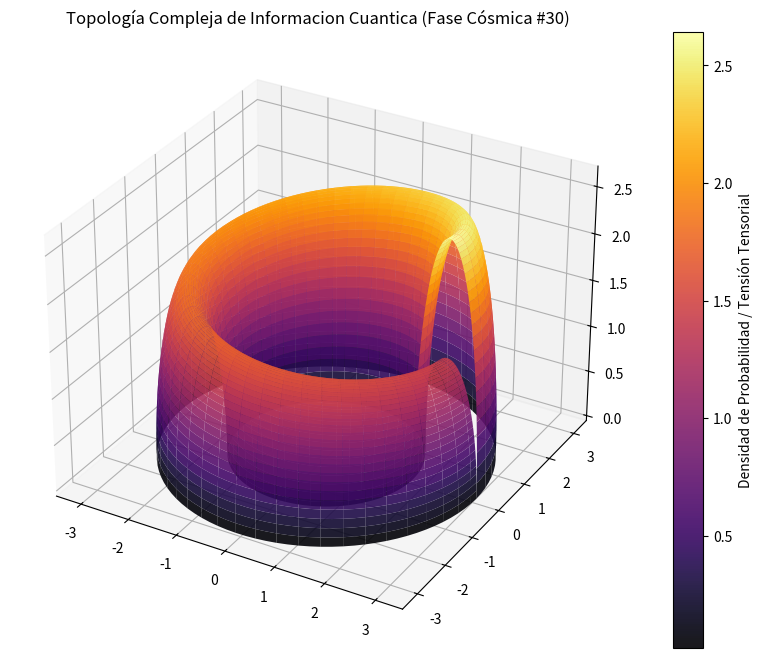

This chart was generated by the following Python code:
%matplotlib inline
# Simulación Cósmica: Informacion Cuantica - Variante 30
import numpy as np
import matplotlib.pyplot as plt
from mpl_toolkits.mplot3d import Axes3D

# Parámetros Físicos Cuánticos/Relativistas
alpha = 2.437
beta = 0.641
gamma = 2.66

u = np.linspace(0, 2 * np.pi, 100)
v = np.linspace(0, np.pi, 100)
U, V = np.meshgrid(u, v)

# Topología Espacio-Temporal Avanzada (Fase Cósmica)
X = (alpha + beta * np.cos(V)) * np.cos(U)
Y = (alpha + beta * np.cos(V)) * np.sin(U)
Z = gamma * np.sin(V) * np.exp(-U/10)

fig = plt.figure(figsize=(12, 8))
ax = fig.add_subplot(111, projection='3d')
surf = ax.plot_surface(X, Y, Z, cmap='inferno', edgecolor='none', alpha=0.9)

fig.colorbar(surf, ax=ax, label='Densidad de Probabilidad / Tensión Tensorial')
plt.title(r'Topología Compleja de Informacion Cuantica (Fase Cósmica #30)')
plt.show()
